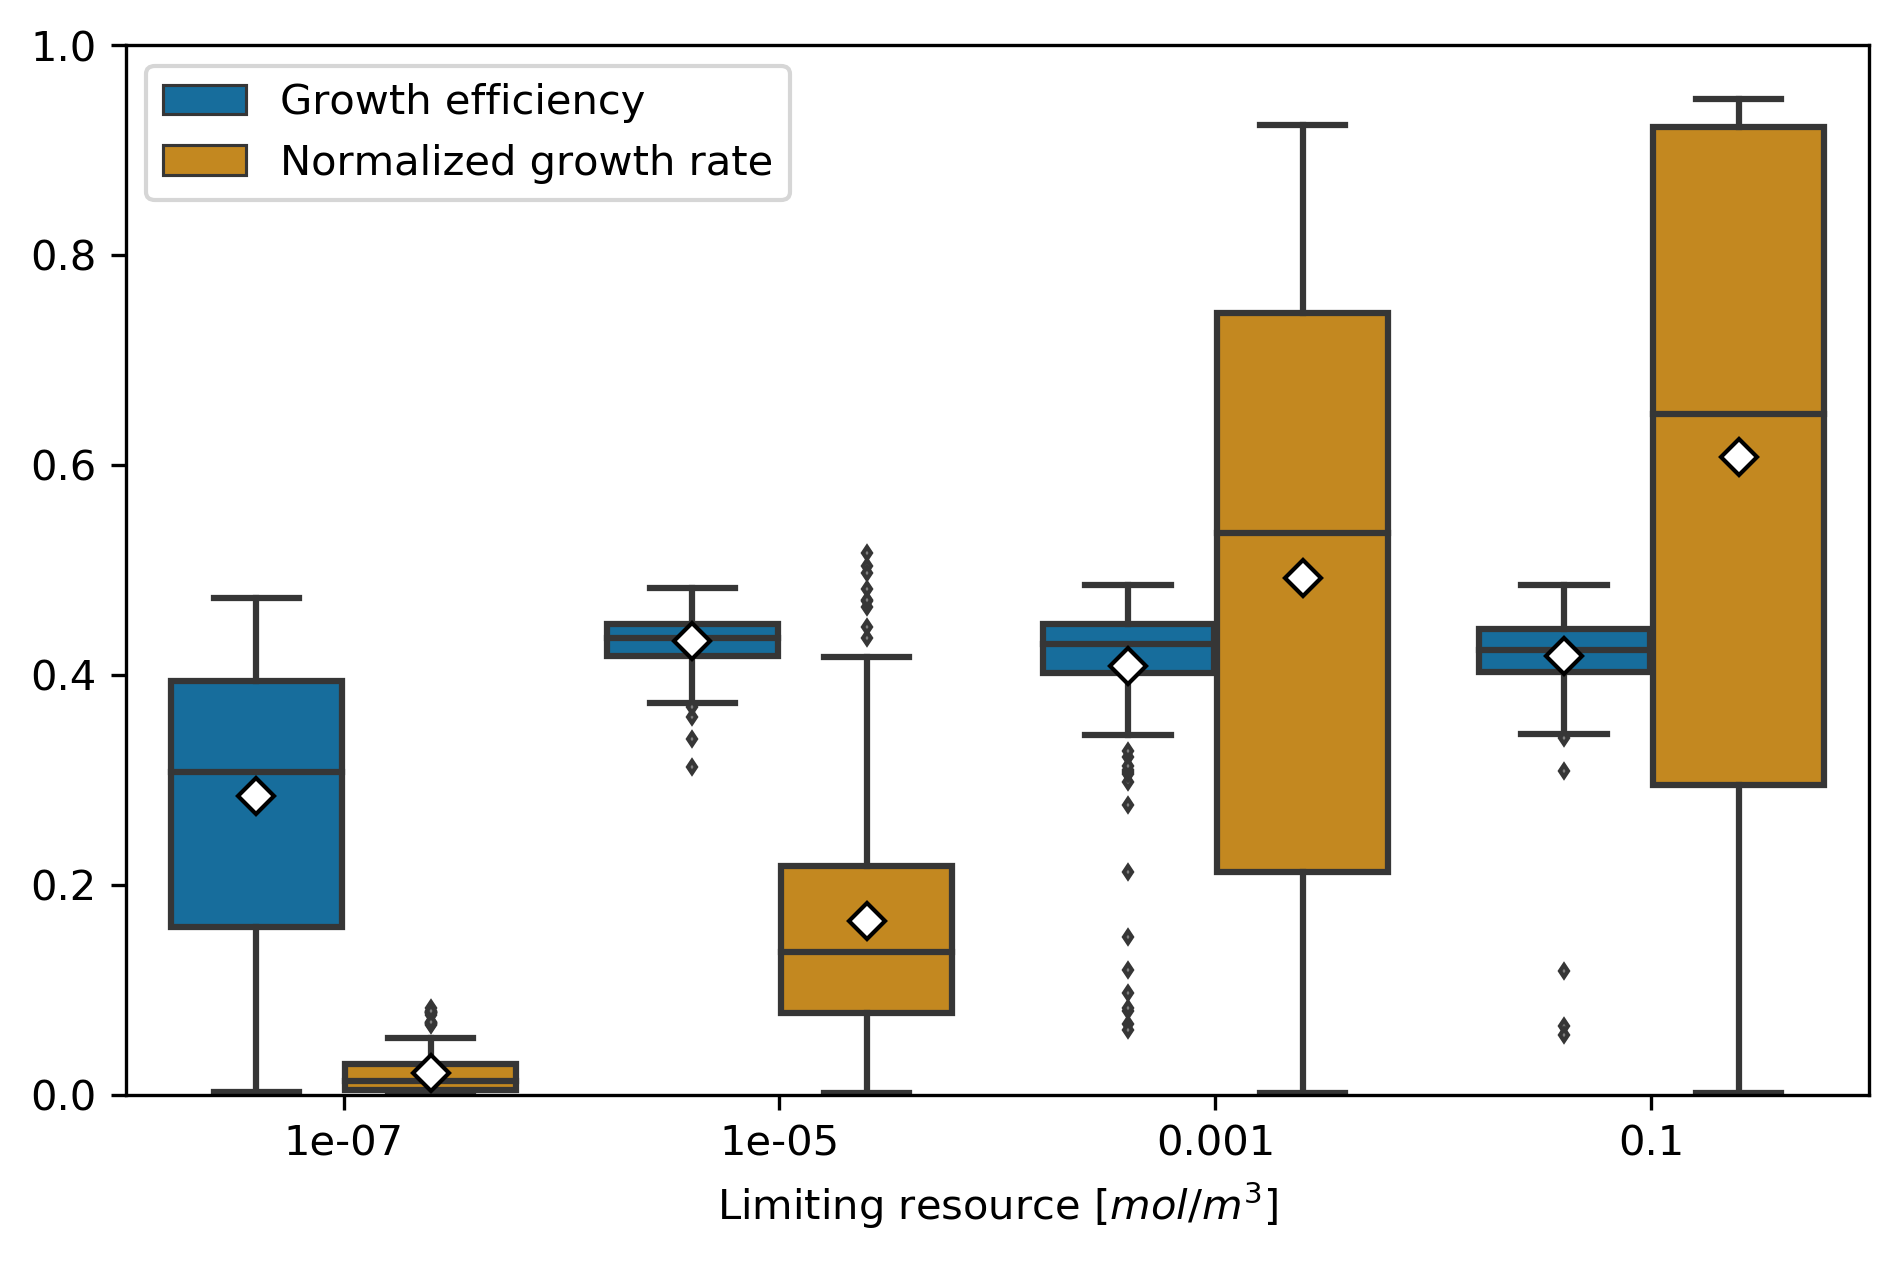

Source data for this figure (header and first rows):
val, meas, response, concentration
0.0, BGE, positive, 1.0e-7
0.2951, BGE, negative, 1.0e-7
0.0, BGE, positive, 1.0e-7
0.0, BGE, positive, 1.0e-7
0.0, BGE, positive, 1.0e-7
0.0, BGE, positive, 1.0e-7
0.3061, BGE, positive, 1.0e-7
0.3493, BGE, positive, 1.0e-7
0.2143, BGE, positive, 1.0e-7
0.3093, BGE, negative, 1.0e-7
0.3501, BGE, negative, 1.0e-7
0.326, BGE, negative, 1.0e-7
0.123, BGE, positive, 1.0e-7
0.2138, BGE, positive, 1.0e-7
0.0, BGE, positive, 1.0e-7
0.0, BGE, negative, 1.0e-7
0.0, BGE, positive, 1.0e-7
0.0, BGE, positive, 1.0e-7
0.0, BGE, negative, 1.0e-7
0.1671, BGE, positive, 1.0e-7
0.0, BGE, positive, 1.0e-7
0.0, BGE, negative, 1.0e-7
0.0, BGE, negative, 1.0e-7
0.1341, BGE, positive, 1.0e-7
0.09858, BGE, positive, 1.0e-7
0.0, BGE, positive, 1.0e-7
0.0, BGE, positive, 1.0e-7
0.08386, BGE, positive, 1.0e-7
0.3379, BGE, negative, 1.0e-7
0.0, BGE, positive, 1.0e-7
0.0, BGE, positive, 1.0e-7
0.02106, BGE, positive, 1.0e-7
0.0, BGE, positive, 1.0e-7
0.3511, BGE, positive, 1.0e-7
0.3866, BGE, positive, 1.0e-7
0.2859, BGE, positive, 1.0e-7
0.3525, BGE, negative, 1.0e-7
0.3808, BGE, negative, 1.0e-7
0.3649, BGE, negative, 1.0e-7
0.2228, BGE, positive, 1.0e-7
0.2865, BGE, positive, 1.0e-7
0.0, BGE, positive, 1.0e-7
0.0, BGE, negative, 1.0e-7
0.0, BGE, positive, 1.0e-7
0.1003, BGE, positive, 1.0e-7
0.0, BGE, negative, 1.0e-7
0.255, BGE, positive, 1.0e-7
0.0, BGE, positive, 1.0e-7
0.02786, BGE, negative, 1.0e-7
0.0826, BGE, negative, 1.0e-7
0.2197, BGE, positive, 1.0e-7
0.1511, BGE, positive, 1.0e-7
0.0, BGE, positive, 1.0e-7
0.1102, BGE, positive, 1.0e-7
0.0, BGE, positive, 1.0e-7
0.2166, BGE, negative, 1.0e-7
0.0, BGE, positive, 1.0e-7
0.0, BGE, positive, 1.0e-7
0.0, BGE, positive, 1.0e-7
0.0, BGE, positive, 1.0e-7
... 1,236 more rows
